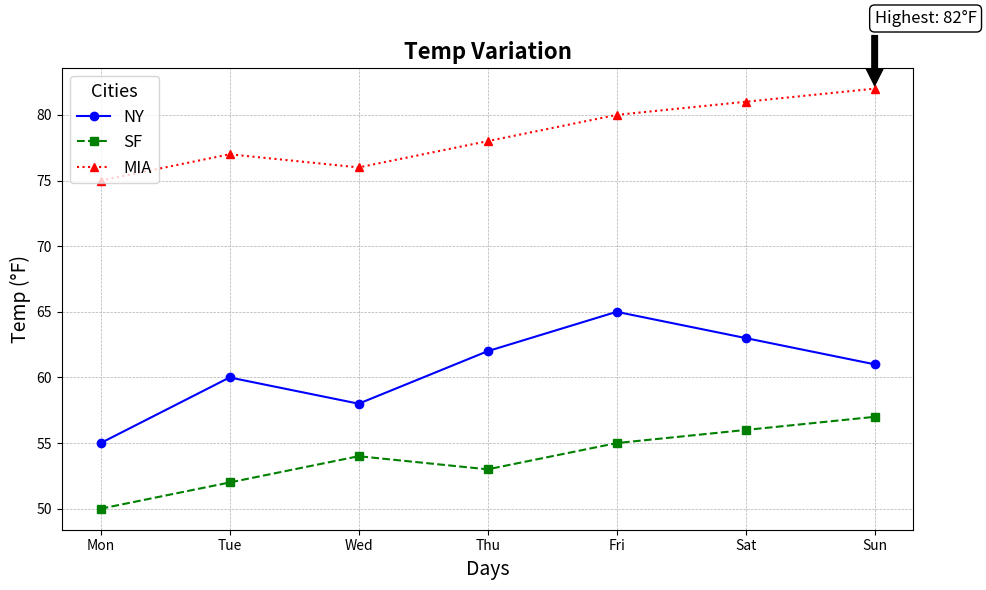

Generate this figure with matplotlib:
import matplotlib.pyplot as plt
import numpy as np

# Title and axis labels
title = "Temp Variation"
x_label = "Days"
y_label = "Temp (°F)"

# Days of the week
days = ["Mon", "Tue", "Wed", "Thu", "Fri", "Sat", "Sun"]

# Temperature data for three cities
new_york_temp = [55, 60, 58, 62, 65, 63, 61]          
san_francisco_temp = [50, 52, 54, 53, 55, 56, 57]    
miami_temp = [75, 77, 76, 78, 80, 81, 82]            

fig, ax = plt.subplots(figsize=(10, 6))

# Plot the temperature data
ax.plot(days, new_york_temp, marker='o', linestyle='-', color='b', label='NY')
ax.plot(days, san_francisco_temp, marker='s', linestyle='--', color='g', label='SF')
ax.plot(days, miami_temp, marker='^', linestyle=':', color='r', label='MIA')

# Title and labels
plt.title(title, fontsize=16, fontweight='bold')
plt.xlabel(x_label, fontsize=14)
plt.ylabel(y_label, fontsize=14)

# Grid and legend
plt.grid(True, which='both', linestyle='--', linewidth=0.5)
plt.legend(loc='upper left', fontsize=12, title="Cities", title_fontsize='13')

# Annotating highest temperature in Miami
max_temp_miami = max(miami_temp)
max_temp_day = days[miami_temp.index(max_temp_miami)]
plt.annotate(f'Highest: {max_temp_miami}°F',
             xy=(max_temp_day, max_temp_miami),
             xytext=(max_temp_day, max_temp_miami + 5),
             arrowprops=dict(facecolor='black', shrink=0.05),
             fontsize=12, bbox=dict(boxstyle="round,pad=0.3", edgecolor="black", facecolor="white"))

plt.tight_layout()

plt.show()
